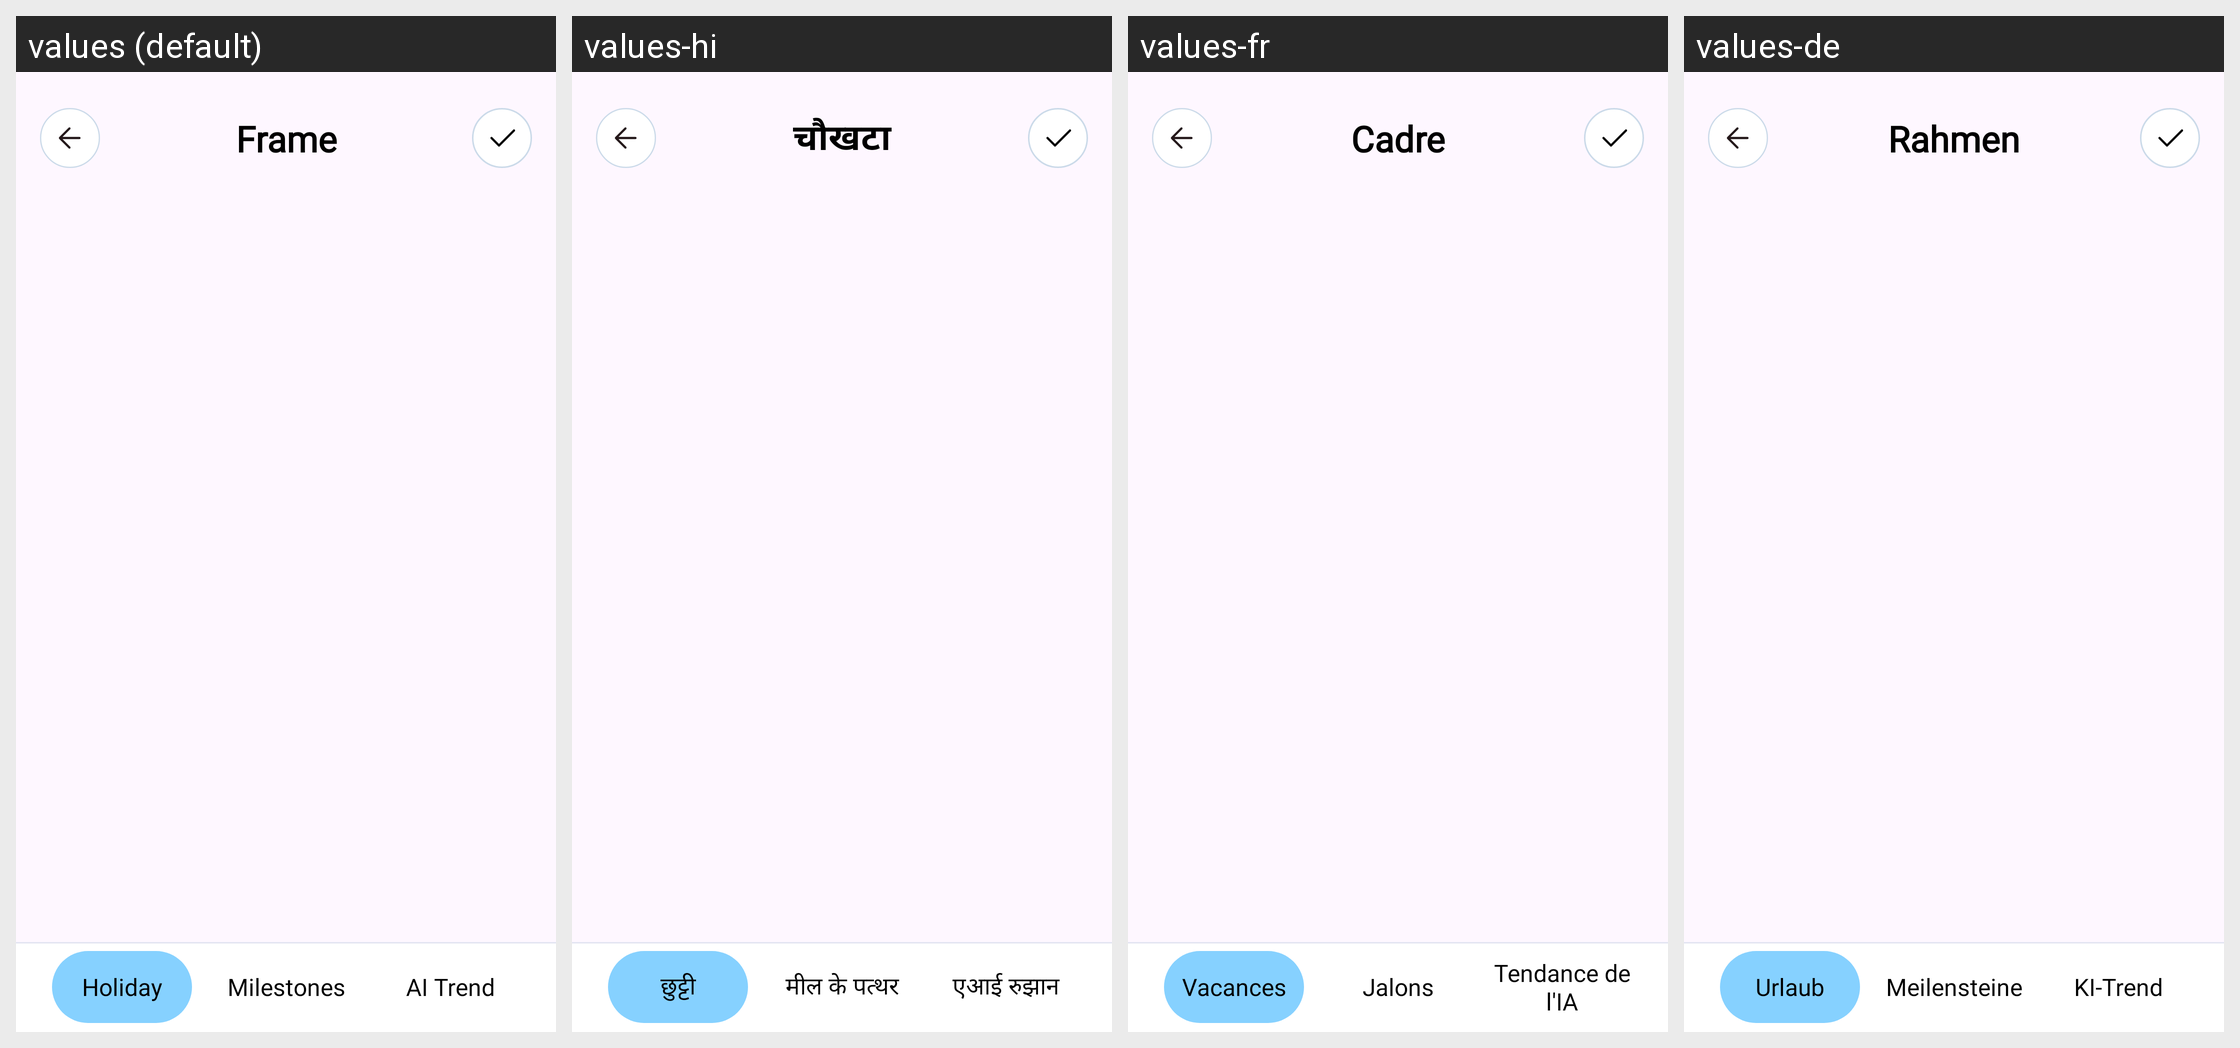

The same Android screen rendered under several of its app's locales, left to right. List the strings drawn on it with the default value and each locale's translation.
Android screen res/layout/dialog_frame.xml rendered under 4 locales, left to right: values (default), values-hi, values-fr, values-de. Device: Nexus 5 (rendered at 1080×1920; each locale shown at half size, 540×960, under a caption strip naming it); theme Theme.BaseJava.
Other locales in the repository, not shown: values-es, values-in, values-pt, values-zh.
Strings drawn on this screen, with the default value and each locale's value (text and hints the layout hard-codes, and strings that could not be matched under every locale, appear in the picture but are not listed):

frame
  values: Frame
  values-hi: चौखटा
  values-fr: Cadre
  values-de: Rahmen

holiday
  values: Holiday
  values-hi: छुट्टी
  values-fr: Vacances
  values-de: Urlaub

milestones
  values: Milestones
  values-hi: मील के पत्थर
  values-fr: Jalons
  values-de: Meilensteine

ai_trend
  values: AI Trend
  values-hi: एआई रुझान
  values-fr: Tendance de l'IA
  values-de: KI-Trend
